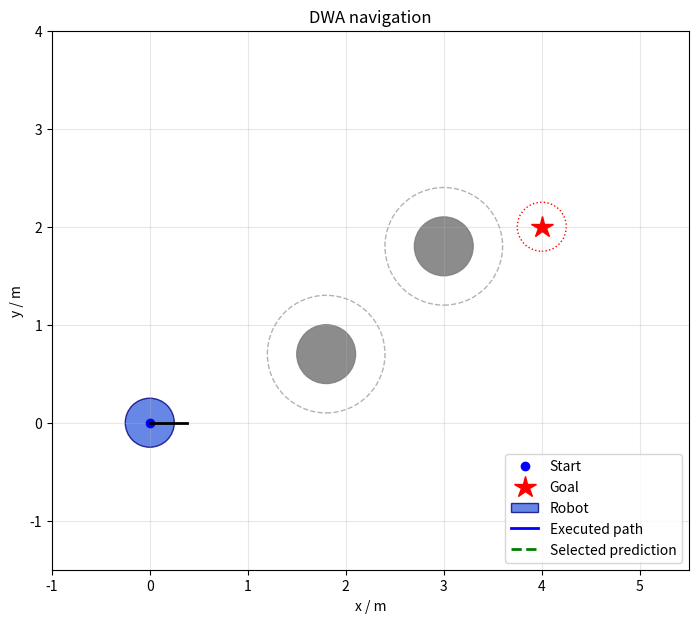

Write Python code to recreate this figure.
import math
from dataclasses import dataclass
import matplotlib.pyplot as plt
from matplotlib.animation import FuncAnimation
from matplotlib.patches import Circle

@dataclass
class Config:
    # 速度限制
    min_v: float = 0.0
    max_v: float = 0.8
    max_omega: float = 1.2

    # 加速度限制：本例假设加速、减速对称
    max_accel: float = 0.5
    max_angular_accel: float = 1.0

    # 制动减速度大小，必须为正
    brake_accel: float = 0.5
    brake_angular_accel: float = 1.0

    # 三个不同的时间参数
    control_dt: float = 0.2      # 多久重新选择一次速度
    prediction_time: float = 2.0
    simulation_dt: float = 0.05 # 预测与碰撞检查的分段长度

    # 候选速度采样间隔
    v_resolution: float = 0.05
    omega_resolution: float = 0.1

    robot_radius: float = 0.25
    safety_margin: float = 0.05

    distance_cap: float = 3.0
    goal_tolerance: float = 0.25

    heading_weight: float = 0.6
    distance_weight: float = 0.2
    speed_weight: float = 0.2


def move(x, y, theta, v, omega, dt):
    """恒定速度运动的解析解。"""
    if dt < 0:
        raise ValueError("dt 不能小于 0")

    new_theta = theta + omega * dt

    if abs(omega) < 1e-8:
        new_x = x + v * math.cos(theta) * dt
        new_y = y + v * math.sin(theta) * dt
    else:
        radius = v / omega
        new_x = x + radius * (
            math.sin(new_theta) - math.sin(theta)
        )
        new_y = y + radius * (
            math.cos(theta) - math.cos(new_theta)
        )

    return new_x, new_y, new_theta


def predict_trajectory(pose, v, omega, duration, dt):
    """返回包括初始位姿在内的轨迹点。"""
    if duration < 0 or dt <= 0:
        raise ValueError("duration 必须非负，dt 必须为正")

    trajectory = [tuple(pose)]
    elapsed = 0.0

    while duration - elapsed > 1e-10:
        step = min(dt, duration - elapsed)
        pose = move(*pose, v, omega, step)
        trajectory.append(pose)
        elapsed += step

    return trajectory


def calculate_dynamic_window(state, config):
    """state = (x, y, theta, 当前v, 当前omega)。"""
    _, _, _, current_v, current_omega = state

    # 动态窗口与硬件速度范围取交集
    v_lower = max(
        config.min_v,
        current_v - config.max_accel * config.control_dt,
    )
    v_upper = min(
        config.max_v,
        current_v + config.max_accel * config.control_dt,
    )

    omega_lower = max(
        -config.max_omega,
        current_omega
        - config.max_angular_accel * config.control_dt,
    )
    omega_upper = min(
        config.max_omega,
        current_omega
        + config.max_angular_accel * config.control_dt,
    )

    return v_lower, v_upper, omega_lower, omega_upper


def sample_axis(lower, upper, resolution):
    """包括上下界，并在范围允许时加入零。"""
    if resolution <= 0:
        raise ValueError("采样间隔必须为正")
    if lower > upper:
        return []

    count = int(math.floor((upper - lower) / resolution))
    values = [
        lower + i * resolution
        for i in range(count + 1)
    ]
    values.append(upper)

    if lower <= 0 <= upper:
        values.append(0.0)

    return sorted(set(values))


def sample_velocities(window, config):
    v_lower, v_upper, omega_lower, omega_upper = window

    for v in sample_axis(
        v_lower, v_upper, config.v_resolution
    ):
        for omega in sample_axis(
            omega_lower,
            omega_upper,
            config.omega_resolution,
        ):
            yield v, omega


def pose_collides(pose, obstacles, config):
    """障碍物格式：(中心x, 中心y, 半径)。"""
    x, y, _ = pose

    for ox, oy, obstacle_radius in obstacles:
        required_distance = (
            config.robot_radius
            + config.safety_margin
            + obstacle_radius
        )
        if math.hypot(x - ox, y - oy) <= required_distance:
            return True

    return False


def segment_collides(pose, v, omega, dt, obstacles, config):
    """
    保守检查整段运动，避免只检查离散端点而漏掉障碍。

    中间时刻的位置到该段任意位置的距离，
    不超过该段行驶长度的一半。
    因此用这个长度扩大检查圆。
    """
    middle = move(*pose, v, omega, dt / 2)
    extra_radius = abs(v) * dt / 2

    for ox, oy, obstacle_radius in obstacles:
        required_distance = (
            config.robot_radius
            + config.safety_margin
            + obstacle_radius
            + extra_radius
        )

        if math.hypot(
            middle[0] - ox, middle[1] - oy
        ) <= required_distance:
            return True

    return False


def trajectory_is_clear(pose, v, omega, duration,
                        obstacles, config):
    elapsed = 0.0

    while duration - elapsed > 1e-10:
        step = min(
            config.simulation_dt, duration - elapsed
        )

        if segment_collides(
            pose, v, omega, step, obstacles, config
        ):
            return False

        pose = move(*pose, v, omega, step)
        elapsed += step

    return True


def is_admissible(state, v, omega, obstacles, config):
    """
    检查：
    1. 按候选速度执行一个控制周期；
    2. 随后沿固定曲率制动直到停止。

    候选速度在周期开始时直接用于预测，
    这是本教学模型的近似。
    """
    pose = tuple(state[:3])

    if pose_collides(pose, obstacles, config):
        return False

    # 先检查下一个控制周期
    if not trajectory_is_clear(
        pose, v, omega, config.control_dt,
        obstacles, config,
    ):
        return False

    pose = move(
        *pose, v, omega, config.control_dt
    )

    # 选择共同停车时间，使两种减速度均不超限。
    stop_time = max(
        abs(v) / config.brake_accel,
        abs(omega) / config.brake_angular_accel,
    )

    if stop_time < 1e-10:
        return True

    # v、omega 按同一比例线性减小，保持曲率。
    elapsed = 0.0

    while stop_time - elapsed > 1e-10:
        step = min(
            config.simulation_dt, stop_time - elapsed
        )

        # 每段采用时间中点速度。
        scale = max(
            0.0,
            1.0 - (elapsed + step / 2) / stop_time,
        )
        brake_v = v * scale
        brake_omega = omega * scale

        if segment_collides(
            pose, brake_v, brake_omega, step,
            obstacles, config,
        ):
            return False

        pose = move(
            *pose, brake_v, brake_omega, step
        )
        elapsed += step

    return True


def free_path_length(pose, v, omega, obstacles, config):
    """
    估计沿恒定速度轨迹到首次碰撞的距离，
    最多搜索 distance_cap 米。

    使用小段保守检查，返回最后确认安全的距离。
    """
    if pose_collides(pose, obstacles, config):
        return 0.0

    # 圆形机器人原地旋转不改变占据区域。
    if abs(v) < 1e-8:
        return config.distance_cap

    travelled = 0.0

    while config.distance_cap - travelled > 1e-10:
        step = min(
            config.simulation_dt,
            (config.distance_cap - travelled) / abs(v),
        )

        if segment_collides(
            pose, v, omega, step, obstacles, config
        ):
            return travelled

        pose = move(*pose, v, omega, step)
        travelled += abs(v) * step

    return config.distance_cap


def heading_score(x, y, theta, goal_x, goal_y):
    if math.hypot(goal_x - x, goal_y - y) < 1e-10:
        return 1.0

    target_angle = math.atan2(goal_y - y, goal_x - x)
    error = target_angle - theta
    error = math.atan2(math.sin(error), math.cos(error))

    return 1.0 - abs(error) / math.pi


def distance_score(distance, distance_cap):
    return max(0.0, min(distance / distance_cap, 1.0))


def speed_score(v, max_v):
    # 当前版本只考虑非负前进速度
    return max(0.0, min(v / max_v, 1.0))


def total_score(heading, distance, speed, config):
    return (
        config.heading_weight * heading
        + config.distance_weight * distance
        + config.speed_weight * speed
    )


def dwa_step(state, goal, obstacles, config):
    window = calculate_dynamic_window(state, config)
    best_parts = None
    best_score = float("-inf")
    best_control = None
    best_trajectory = None

    for v, omega in sample_velocities(window, config):
        if not is_admissible(
            state, v, omega, obstacles, config
        ):
            continue

        trajectory = predict_trajectory(
            state[:3],
            v,
            omega,
            config.prediction_time,
            config.simulation_dt,
        )

        # 不给预测时段内会碰撞的候选评分。
        if not trajectory_is_clear(
            state[:3], v, omega,
            config.prediction_time,
            obstacles, config,
        ):
            continue

        heading = heading_score(
            *trajectory[-1], *goal
        )

        
        free_distance = free_path_length(
            state[:3], v, omega, obstacles, config
        )

        distance = distance_score(
            free_distance,
            config.distance_cap,
        )

# 停车与原地转向仍允许参与选择，
# 但不因为“没有向前运动”而获得最高前方距离奖励。
        if abs(v) < 1e-6:
            distance = 0.0

        speed = speed_score(v, config.max_v)
        score = total_score(
            heading, distance, speed, config
        )

        if score > best_score:
            best_parts = (heading, distance, speed)
            best_score = score
            best_control = (v, omega)
            best_trajectory = trajectory
    if best_control is not None:
        if abs(best_control[0]) < 1e-6:
            print(
            "选择低速候选：",
            best_control,
            "朝向、距离、速度分数：",
            best_parts,
            )
    return best_control, best_trajectory


def main():
    config = Config()

    state = (0.0, 0.0, 0.0, 0.0, 0.0)
    goal = (4.0, 2.0)

    # 障碍物：中心 x、中心 y、半径
    obstacles = [
        (1.8, 0.7, 0.3),
        (3.0, 1.8, 0.3),
    ]

    history_x = [state[0]]
    history_y = [state[1]]

    finished = False
    step_count = 0

    fig, ax = plt.subplots(figsize=(9, 7))

    ax.set_aspect("equal")
    ax.set_xlim(-1, 5.5)
    ax.set_ylim(-1.5, 4)
    ax.set_xlabel("x / m")
    ax.set_ylabel("y / m")
    ax.set_title("DWA navigation")
    ax.grid(True, alpha=0.3)

    # 起点与目标
    ax.plot(state[0], state[1], "bo", label="Start")
    ax.plot(
        goal[0], goal[1],
        marker="*", color="red", markersize=16,
        linestyle="None", label="Goal",
    )

    # 目标容差范围
    ax.add_patch(
        Circle(
            goal,
            config.goal_tolerance,
            fill=False,
            edgecolor="red",
            linestyle=":",
        )
    )

    # 障碍实体，以及考虑机器人尺寸后的禁入区域。
    for ox, oy, radius in obstacles:
        ax.add_patch(
            Circle(
                (ox, oy), radius,
                color="gray", alpha=0.9,
            )
        )

        ax.add_patch(
            Circle(
                (ox, oy),
                radius
                + config.robot_radius
                + config.safety_margin,
                fill=False,
                edgecolor="gray",
                linestyle="--",
                alpha=0.6,
            )
        )

    # 机器人实体
    robot = Circle(
        state[:2],
        config.robot_radius,
        facecolor="royalblue",
        edgecolor="navy",
        alpha=0.8,
        label="Robot",
    )
    ax.add_patch(robot)

    # 历史路径
    history_line, = ax.plot(
        [], [], "b-", linewidth=2,
        label="Executed path",
    )

    # 当前选中的预测轨迹
    prediction_line, = ax.plot(
        [], [], "g--", linewidth=2,
        label="Selected prediction",
    )

    # 用线段表示朝向
    heading_line, = ax.plot(
        [], [], color="black", linewidth=2,
    )

    status_text = ax.text(
        0.02, 0.98, "",
        transform=ax.transAxes,
        va="top",
    )

    ax.legend(loc="lower right")

    def draw_robot():
        x, y, theta = state[:3]

        robot.center = (x, y)

        heading_length = config.robot_radius * 1.5

        heading_line.set_data(
            [x, x + heading_length * math.cos(theta)],
            [y, y + heading_length * math.sin(theta)],
        )

        history_line.set_data(history_x, history_y)

    def finish(message):
        nonlocal finished

        finished = True
        prediction_line.set_data([], [])
        status_text.set_text(message)

        # 停止动画计时，保留窗口。
        animation.event_source.stop()

    def update(_frame):
        nonlocal state, step_count

        if finished:
            return

        distance_to_goal = math.hypot(
            goal[0] - state[0],
            goal[1] - state[1],
        )

        if distance_to_goal <= config.goal_tolerance:
            finish("Goal region reached — simulation ended")
            return

        if step_count >= 500:
            finish("Maximum simulation steps reached")
            return

        control, trajectory = dwa_step(
            state, goal, obstacles, config
        )

        if control is None:
            finish("No admissible control — simulation paused")
            return

        v, omega = control

        # 这条预测线以执行前的位姿为起点。
        prediction_line.set_data(
            [pose[0] for pose in trajectory],
            [pose[1] for pose in trajectory],
        )

        # 实际只执行一个控制周期。
        x, y, theta = move(
            *state[:3],
            v,
            omega,
            config.control_dt,
        )

        state = (x, y, theta, v, omega)

        history_x.append(x)
        history_y.append(y)
        step_count += 1

        draw_robot()

        status_text.set_text(
            f"Step: {step_count}\n"
            f"Simulation time: "
            f"{step_count * config.control_dt:.1f} s\n"
            f"v: {v:.2f} m/s\n"
            f"omega: {omega:.2f} rad/s"
        )

    draw_robot()

    # 保留 animation 变量，避免动画对象被提前回收。
    animation = FuncAnimation(
        fig,
        update,
        init_func=draw_robot,
        interval=config.control_dt * 1000,
        blit=False,
        cache_frame_data=False,
    )

    plt.show()


if __name__ == "__main__":
    main()
